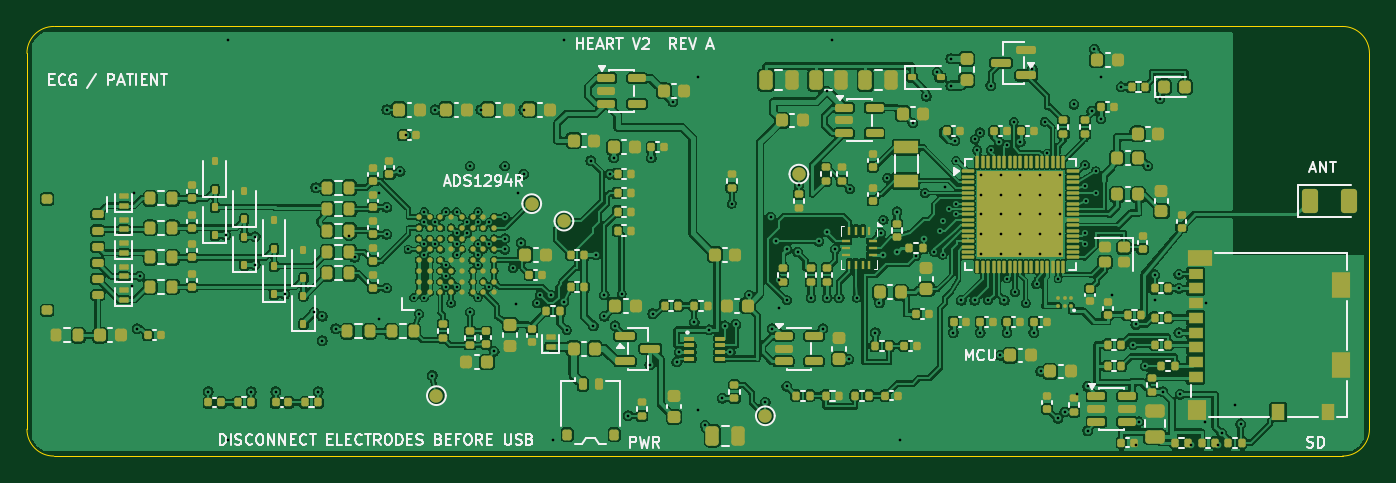
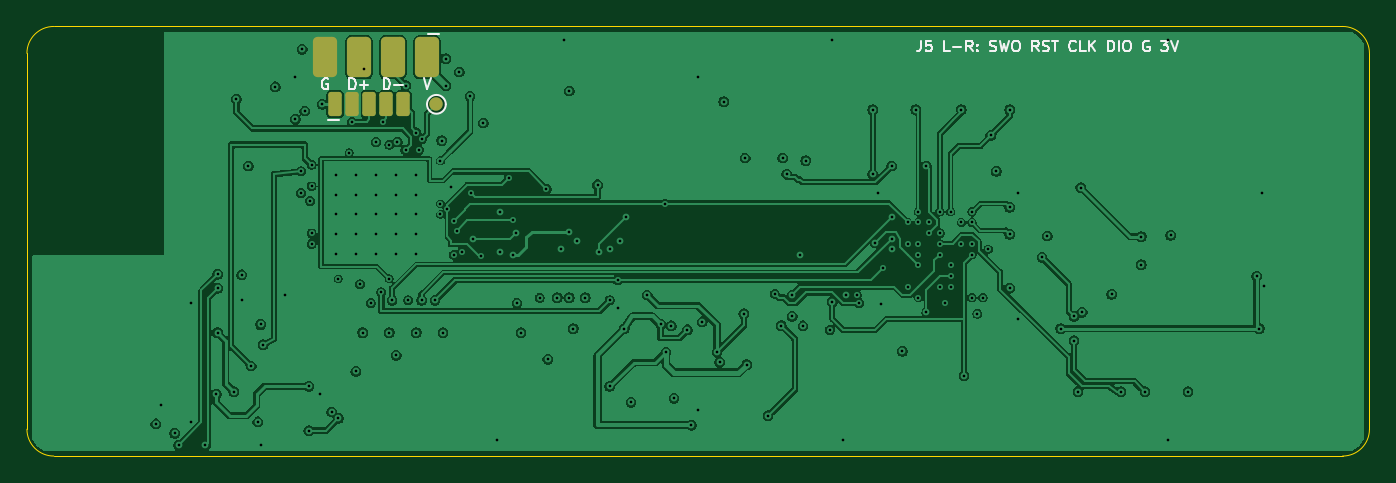
Circuit board: 11 layer files. Board 100.0 x 32.0 mm.
- bottom_copper: heart_v2-B_Cu.gbl (176175 bytes)
- bottom_mask: heart_v2-B_Mask.gbs (1528 bytes)
- paste: heart_v2-B_Paste.gbp (452 bytes)
- bottom_silk: heart_v2-B_Silkscreen.gbo (11824 bytes)
- outline: heart_v2-Edge_Cuts.gm1 (892 bytes)
- top_copper: heart_v2-F_Cu.gtl (451816 bytes)
- top_mask: heart_v2-F_Mask.gts (20210 bytes)
- paste: heart_v2-F_Paste.gtp (20380 bytes)
- top_silk: heart_v2-F_Silkscreen.gto (47695 bytes)
- drill: heart_v2-NPTH.drl (264 bytes)
- drill: heart_v2-PTH.drl (3178 bytes)

=== bottom_copper: heart_v2-B_Cu.gbl (176175 bytes, source omitted) ===
=== bottom_mask: heart_v2-B_Mask.gbs (1528 bytes, source withheld) ===
=== paste: heart_v2-B_Paste.gbp ===
%TF.GenerationSoftware,KiCad,Pcbnew,10.0.5*%
%TF.CreationDate,2026-08-26T17:12:33+08:00*%
%TF.ProjectId,heart_v2,68656172-745f-4763-922e-6b696361645f,2.0*%
%TF.SameCoordinates,Original*%
%TF.FileFunction,Paste,Bot*%
%TF.FilePolarity,Positive*%
%FSLAX46Y46*%
G04 Gerber Fmt 4.6, Leading zero omitted, Abs format (unit mm)*
G04 Created by KiCad (PCBNEW 10.0.5) date 2026-08-26 17:12:33*
%MOMM*%
%LPD*%
G01*
G04 APERTURE LIST*
G04 APERTURE END LIST*
M02*

=== bottom_silk: heart_v2-B_Silkscreen.gbo (11824 bytes, source omitted) ===
=== outline: heart_v2-Edge_Cuts.gm1 ===
%TF.GenerationSoftware,KiCad,Pcbnew,10.0.5*%
%TF.CreationDate,2026-08-26T17:12:33+08:00*%
%TF.ProjectId,heart_v2,68656172-745f-4763-922e-6b696361645f,2.0*%
%TF.SameCoordinates,Original*%
%TF.FileFunction,Profile,NP*%
%FSLAX46Y46*%
G04 Gerber Fmt 4.6, Leading zero omitted, Abs format (unit mm)*
G04 Created by KiCad (PCBNEW 10.0.5) date 2026-08-26 17:12:33*
%MOMM*%
%LPD*%
G01*
G04 APERTURE LIST*
%TA.AperFunction,Profile*%
%ADD10C,0.100000*%
%TD*%
G04 APERTURE END LIST*
D10*
X0Y30000000D02*
G75*
G02*
X2000000Y32000000I2000000J0D01*
G01*
X0Y2000000D02*
X0Y30000000D01*
X2000000Y32000000D02*
X98000000Y32000000D01*
X2000000Y0D02*
G75*
G02*
X0Y2000000I0J2000000D01*
G01*
X98000000Y32000000D02*
G75*
G02*
X100000000Y30000000I0J-2000000D01*
G01*
X98000000Y0D02*
X2000000Y0D01*
X100000000Y30000000D02*
X100000000Y2000000D01*
X100000000Y2000000D02*
G75*
G02*
X98000000Y0I-2000000J0D01*
G01*
M02*

=== top_copper: heart_v2-F_Cu.gtl (451816 bytes, source omitted) ===
=== top_mask: heart_v2-F_Mask.gts (20210 bytes, source omitted) ===
=== paste: heart_v2-F_Paste.gtp (20380 bytes, source omitted) ===
=== top_silk: heart_v2-F_Silkscreen.gto (47695 bytes, source omitted) ===
=== drill: heart_v2-NPTH.drl ===
M48
; DRILL file KiCad 10.0.5 date 2026-08-26T17:12:34
; FORMAT={-:-/ absolute / metric / decimal}
; #@! TF.CreationDate,2026-08-26T17:12:34+08:00
; #@! TF.GenerationSoftware,Kicad,Pcbnew,10.0.5
; #@! TF.FileFunction,NonPlated,1,4,NPTH
FMAT,2
METRIC
%
G90
G05
M30

=== drill: heart_v2-PTH.drl ===
M48
; DRILL file KiCad 10.0.5 date 2026-08-26T17:12:34
; FORMAT={-:-/ absolute / metric / decimal}
; #@! TF.CreationDate,2026-08-26T17:12:34+08:00
; #@! TF.GenerationSoftware,Kicad,Pcbnew,10.0.5
; #@! TF.FileFunction,Plated,1,4,PTH
FMAT,2
METRIC
; #@! TA.AperFunction,Plated,PTH,ViaDrill
T1C0.200
; #@! TA.AperFunction,Plated,PTH,ComponentDrill
T2C0.200
%
G90
G05
T1
X7.85Y12.67
X8.0Y19.6
X8.2Y9.5
X8.4Y13.4
X13.52Y4.8
X14.8Y16.45
X15.0Y31.0
X15.0Y1.2
X16.71Y4.8
X17.0Y16.35
X17.0Y14.25
X18.52Y4.8
X19.2Y12.05
X21.4Y10.7
X21.5Y20.0
X21.71Y4.8
X22.0Y10.4
X22.0Y8.6
X23.0Y9.5
X24.0Y16.4
X24.4Y14.8
X26.2Y19.6
X26.2Y10.2
X26.8Y25.8
X26.8Y18.52
X26.8Y16.52
X26.8Y12.52
X27.8Y21.2
X28.2Y23.9
X28.4Y15.4
X28.8Y11.8
X29.2Y10.6
X29.6Y18.2
X29.6Y17.4
X29.6Y15.8
X29.6Y15.0
X29.6Y11.8
X30.2Y6.0
X30.4Y25.8
X30.4Y17.4
X30.4Y15.8
X31.2Y18.2
X31.2Y14.2
X31.2Y13.4
X31.2Y12.6
X31.6Y11.4
X32.0Y18.2
X32.0Y16.6
X32.0Y15.8
X32.0Y15.0
X32.0Y12.6
X32.8Y17.4
X32.8Y16.6
X33.0Y21.6
X33.0Y10.7
X33.6Y18.2
X33.6Y17.4
X33.6Y15.8
X33.6Y15.0
X33.6Y14.2
X33.6Y11.8
X33.8Y25.8
X34.4Y17.4
X34.4Y15.8
X34.4Y12.6
X34.8Y7.8
X35.6Y21.6
X35.6Y17.8
X35.6Y16.2
X35.6Y15.4
X36.2Y14.0
X36.4Y11.35
X36.6Y19.6
X36.8Y15.9
X37.0Y25.8
X37.0Y21.0
X38.0Y11.4
X38.2Y12.0
X39.0Y12.0
X39.2Y1.2
X40.0Y31.0
X40.0Y11.5
X40.2Y9.4
X42.0Y22.0
X42.2Y9.7
X42.4Y15.0
X43.0Y12.0
X43.0Y10.4
X43.4Y21.0
X43.7Y22.2
X43.8Y9.713
X44.3Y12.1
X44.8Y3.0
X46.4Y6.8
X46.5Y22.2
X46.6Y10.6
X48.1Y26.4
X48.4Y7.0
X48.6Y7.75
X49.7Y10.0
X50.0Y28.2
X50.0Y3.4
X50.5Y2.3
X50.8Y9.4
X51.8Y4.3
X52.0Y9.7
X52.4Y7.75
X52.5Y18.8
X52.8Y9.8
X53.8Y12.0
X55.0Y4.0
X55.4Y17.8
X55.5Y9.5
X55.8Y16.0
X56.0Y13.1
X56.0Y11.0
X56.6Y15.4
X56.6Y11.6
X56.6Y5.2
X57.4Y15.2
X57.5Y20.2
X58.4Y11.8
X59.0Y16.0
X59.3Y9.5
X59.6Y27.2
X59.6Y16.7
X59.6Y11.8
X60.0Y31.0
X60.2Y15.4
X60.5Y11.8
X61.2Y7.2
X61.3Y19.89
X61.8Y11.8
X63.2Y9.2
X63.5Y11.4
X63.6Y16.6
X63.8Y17.6
X63.8Y15.0
X64.1Y20.7
X64.8Y18.2
X64.8Y15.2
X65.0Y1.2
X66.0Y24.8
X66.2Y14.9
X66.8Y16.2
X66.9Y19.6
X67.0Y26.8
X67.6Y15.2
X67.8Y28.6
X68.0Y16.8
X68.2Y17.5
X68.2Y15.0
X68.4Y20.06
X68.7Y18.4
X68.8Y29.6
X68.8Y27.6
X69.0Y9.2
X69.1Y23.5
X69.2Y22.0
X69.2Y18.8
X69.2Y18.0
X69.6Y11.6
X70.6Y23.6
X70.6Y11.6
X70.8Y22.8
X71.0Y24.1
X71.0Y9.2
X71.6Y11.6
X71.8Y27.6
X71.8Y22.8
X72.4Y23.4
X72.5Y7.5
X72.8Y11.6
X73.0Y23.2
X73.0Y13.2
X73.0Y9.2
X73.5Y24.9
X73.6Y12.2
X74.0Y23.4
X74.4Y11.4
X74.9Y28.8
X75.0Y9.2
X75.2Y12.8
X75.5Y6.3
X75.8Y24.9
X76.0Y22.6
X76.8Y13.2
X76.8Y2.8
X77.3Y3.29
X78.0Y26.2
X78.2Y4.6
X78.8Y21.7
X78.8Y20.1
X78.8Y16.6
X78.8Y15.8
X78.9Y19.0
X79.0Y5.2
X79.0Y1.9
X79.3Y25.7
X79.5Y30.3
X79.6Y21.2
X79.6Y19.6
X80.0Y28.2
X80.0Y25.1
X80.8Y12.0
X81.5Y27.5
X82.4Y8.3
X82.6Y9.8
X82.6Y0.82
X82.8Y2.55
X83.3Y6.7
X83.5Y21.6
X84.0Y13.5
X84.0Y11.6
X84.4Y26.6
X84.6Y4.8
X85.8Y13.545
X85.8Y12.495
X85.8Y9.195
X85.9Y4.6
X86.7Y0.81
X87.75Y2.56
X87.8Y11.4
X88.7Y0.81
X89.0Y1.7
X90.0Y3.8
X90.4Y2.4
T2
X71.05Y20.95
X71.05Y19.475
X71.05Y18.0
X71.05Y16.525
X71.05Y15.05
X72.525Y20.95
X72.525Y19.475
X72.525Y18.0
X72.525Y16.525
X72.525Y15.05
X74.0Y20.95
X74.0Y19.475
X74.0Y18.0
X74.0Y16.525
X74.0Y15.05
X75.475Y20.95
X75.475Y19.475
X75.475Y18.0
X75.475Y16.525
X75.475Y15.05
X76.95Y20.95
X76.95Y19.475
X76.95Y18.0
X76.95Y16.525
X76.95Y15.05
M30
